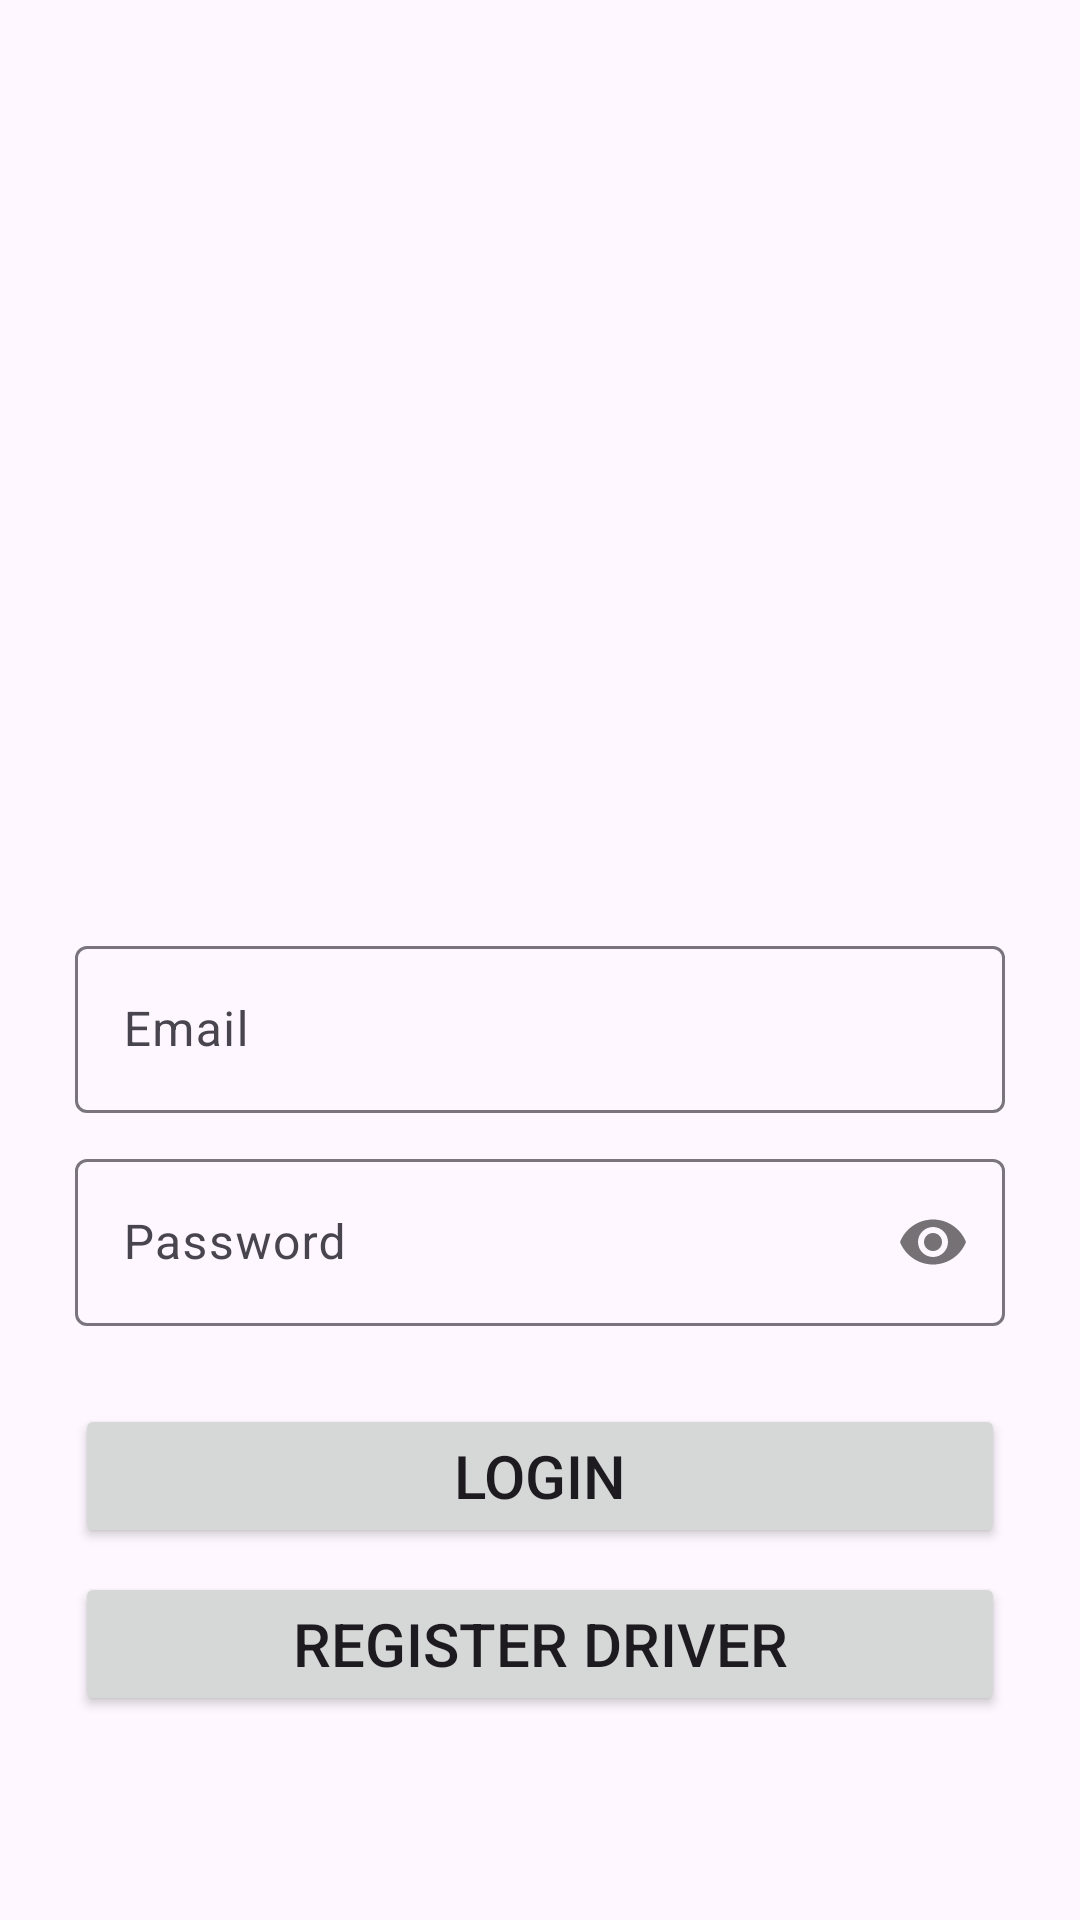

Produce the Android XML layout that renders to this screen, including the resource entries it uses.
<!-- AndroidManifest.xml: application theme Theme.Material3.DayNight.NoActionBar -->
<!-- res/layout/driver_login.xml -->
<?xml version="1.0" encoding="utf-8"?>
<LinearLayout xmlns:android="http://schemas.android.com/apk/res/android"
    xmlns:app="http://schemas.android.com/apk/res-auto"
    android:layout_width="match_parent"
    android:layout_height="match_parent"
    android:orientation="vertical"
    android:padding="25dp">

    <ImageView
        android:id="@+id/imageView5"
        android:layout_width="match_parent"
        android:layout_height="275dp"
        android:paddingBottom="30dp"
        app:srcCompat="@drawable/driverlogin" />

    <com.google.android.material.textfield.TextInputLayout
        android:layout_width="match_parent"
        android:layout_height="wrap_content"
        android:paddingTop="10dp">

        <com.google.android.material.textfield.TextInputEditText
            android:id="@+id/email"
            android:layout_width="match_parent"
            android:layout_height="wrap_content"
            android:hint="Email" />

    </com.google.android.material.textfield.TextInputLayout>


    <com.google.android.material.textfield.TextInputLayout
        android:layout_width="match_parent"
        android:layout_height="wrap_content"
        android:paddingTop="10dp"
        app:passwordToggleEnabled="true">

        <com.google.android.material.textfield.TextInputEditText
            android:id="@+id/password"
            android:layout_width="match_parent"
            android:layout_height="wrap_content"
            android:hint="Password"
            android:layout_marginBottom="10dp"
            android:inputType="textPassword" />

    </com.google.android.material.textfield.TextInputLayout>



    <Button
        android:id="@+id/btnLogin"
        android:layout_width="match_parent"
        android:layout_height="wrap_content"
        android:layout_marginTop="16dp"
        android:text="Login"
        android:textColorLink="#3859DE"
        android:textSize="20sp" />

    <Button
        android:id="@+id/btnRegister"
        android:layout_width="match_parent"
        android:layout_height="wrap_content"
        android:layout_marginTop="8dp"
        android:text="Register Driver"
        android:textSize="20sp" />

</LinearLayout>
<!-- resources referenced by this layout -->
<resources>

</resources>
